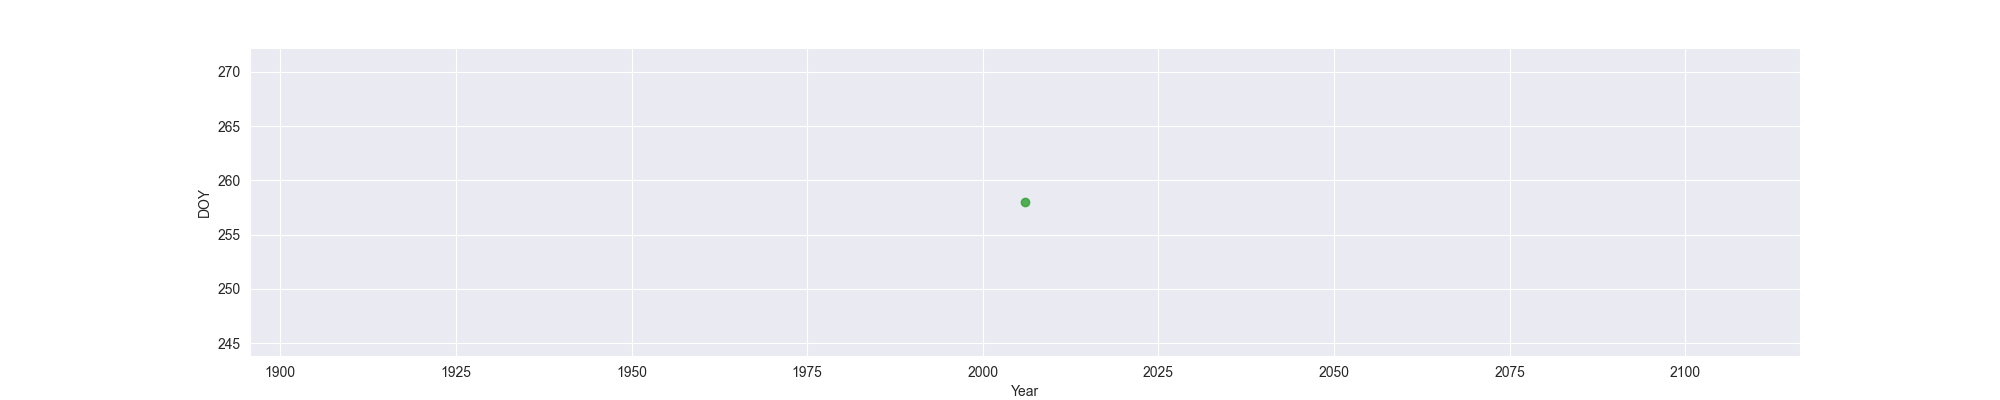

Values plotted in this chart, from the file beside it:
Year, MO, OW, FO
2006, , , 258
